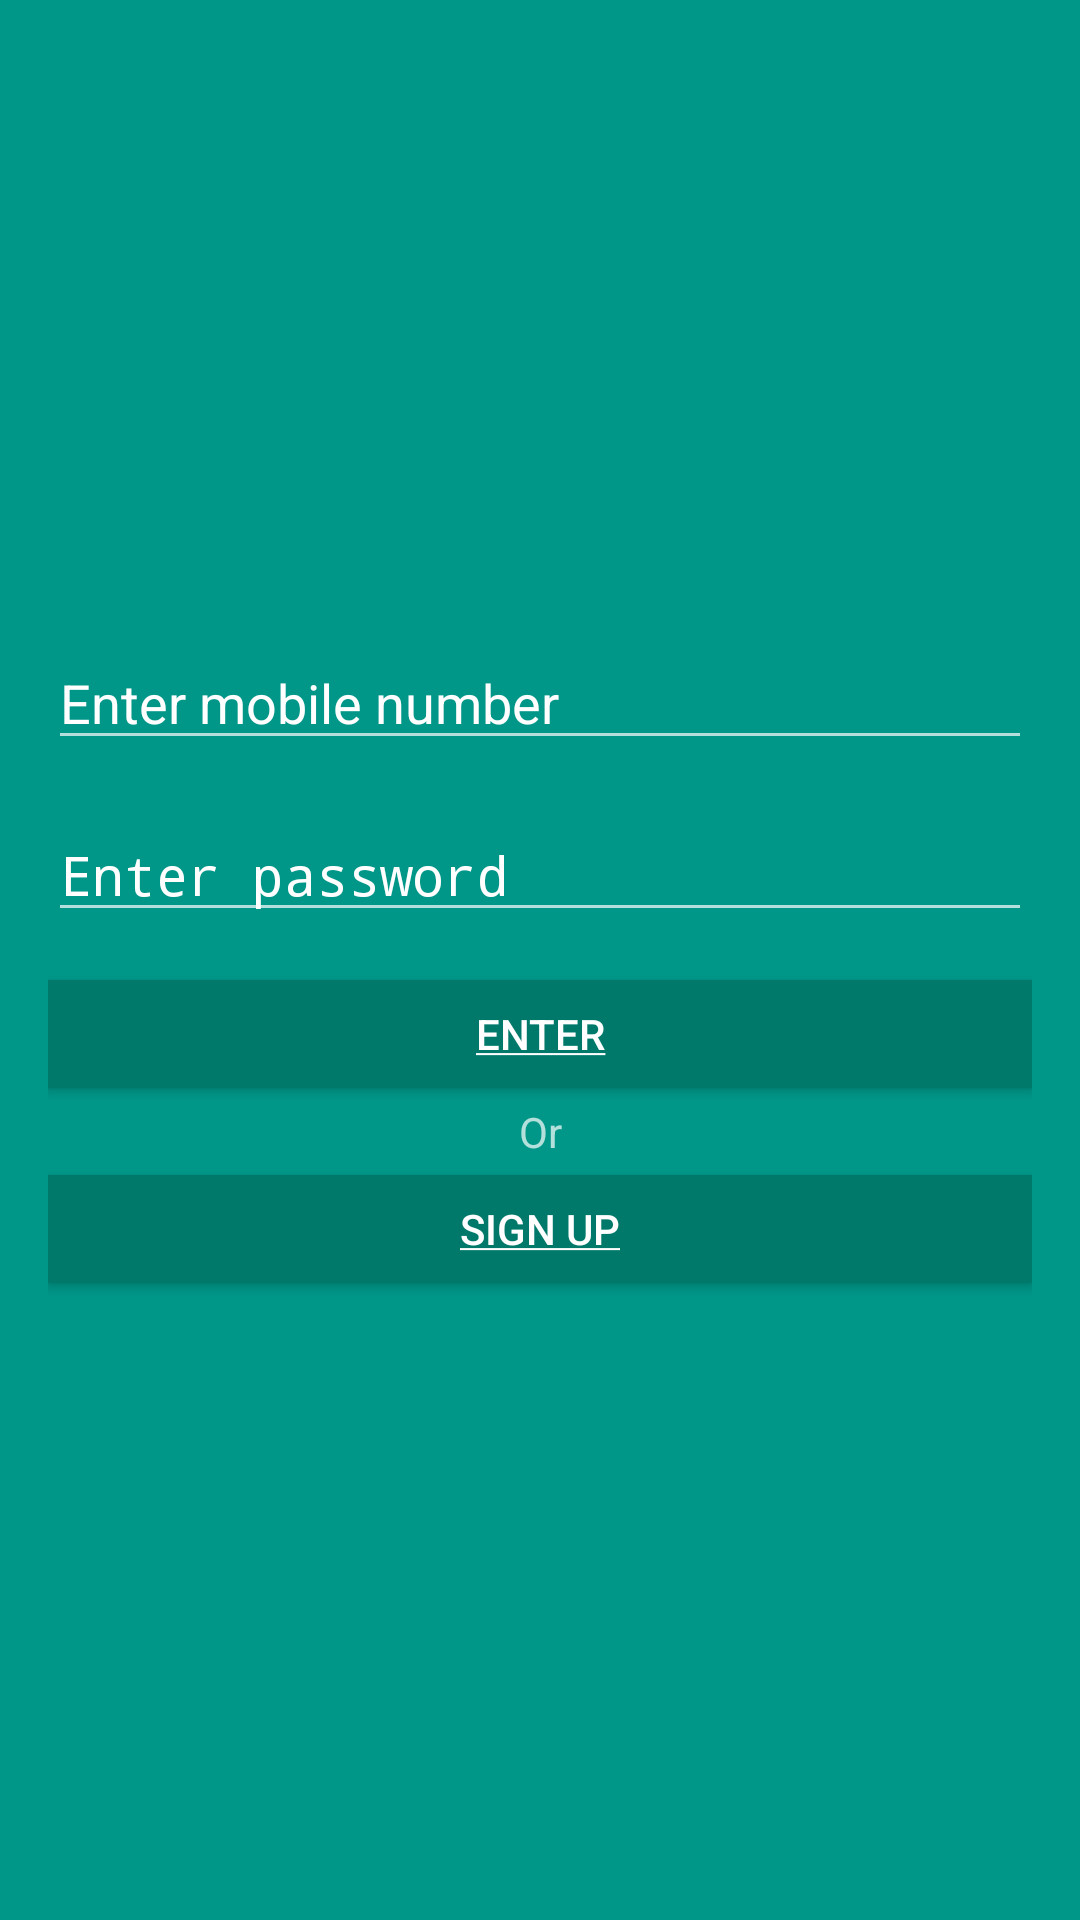

This screen was rendered from an Android layout file. Write that file and the resources it references.
<!-- AndroidManifest.xml: activity theme Theme.AppCompat.NoActionBar -->
<!-- res/layout/activity_main.xml -->
<?xml version="1.0" encoding="utf-8"?>
<LinearLayout xmlns:android="http://schemas.android.com/apk/res/android"
    xmlns:tools="http://schemas.android.com/tools"
    android:id="@+id/activity_main"
    android:layout_width="match_parent"
    android:layout_height="match_parent"
    android:paddingBottom="@dimen/activity_vertical_margin"
    android:paddingLeft="@dimen/activity_horizontal_margin"
    android:paddingRight="@dimen/activity_horizontal_margin"
    android:paddingTop="@dimen/activity_vertical_margin"
    android:orientation="vertical"
    android:gravity="center"
    android:background="@color/colorPrimary"
    tools:context="com.example.sunnny.productapp.MainActivity">


    <EditText
        android:layout_width="match_parent"
        android:layout_height="wrap_content"
        android:inputType="phone"
        android:ems="20"
        android:textColorHint="@color/colorAccent"
        android:hint="@string/mobile_number"
        android:id="@+id/phoneText" />

    <EditText
        android:layout_width="match_parent"
        android:layout_height="wrap_content"
        android:inputType="textPassword"
        android:ems="10"
        android:layout_marginTop="16dp"
        android:textColorHint="@color/colorAccent"
        android:hint="@string/password_hint"
        android:id="@+id/passwordText" />

    <Button
        android:layout_width="match_parent"
        android:layout_height="36dp"
        android:layout_marginTop="16dp"
        android:text="@string/login_text"
        android:gravity="center"
        android:onClick="logIn"
        android:background="@color/colorPrimaryDark"
        android:textColor="@color/colorAccent"
        android:id="@+id/login_clickable"
        />

     <TextView
         android:layout_width="wrap_content"
         android:layout_height="wrap_content"
         android:text="Or"
         android:ems="10"
         android:layout_margin="5dp"
         android:gravity="center"
         />


    <Button
        android:layout_width="match_parent"
        android:layout_height="36dp"
        android:text="@string/signup_text"
        android:gravity="center"
        android:onClick="signUp"
        android:background="@color/colorPrimaryDark"
        android:textColor="@color/colorAccent"
        android:id="@+id/signup_clickable"
        />

</LinearLayout>
<!-- resources referenced by this layout -->
<resources>
  <color name="colorAccent">#FFFFFF</color>
  <color name="colorPrimary">#009688</color>
  <color name="colorPrimaryDark">#00796B</color>
  <dimen name="activity_horizontal_margin">16dp</dimen>
  <dimen name="activity_vertical_margin">16dp</dimen>
  <string name="login_text"><u>Enter</u></string>
  <string name="mobile_number">Enter mobile number</string>
  <string name="password_hint">Enter password</string>
  <string name="signup_text"><u>Sign Up</u></string>
</resources>
